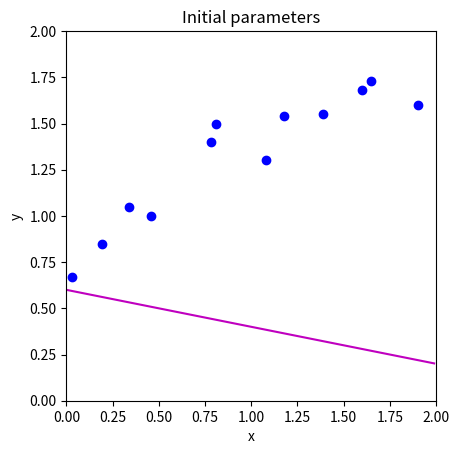
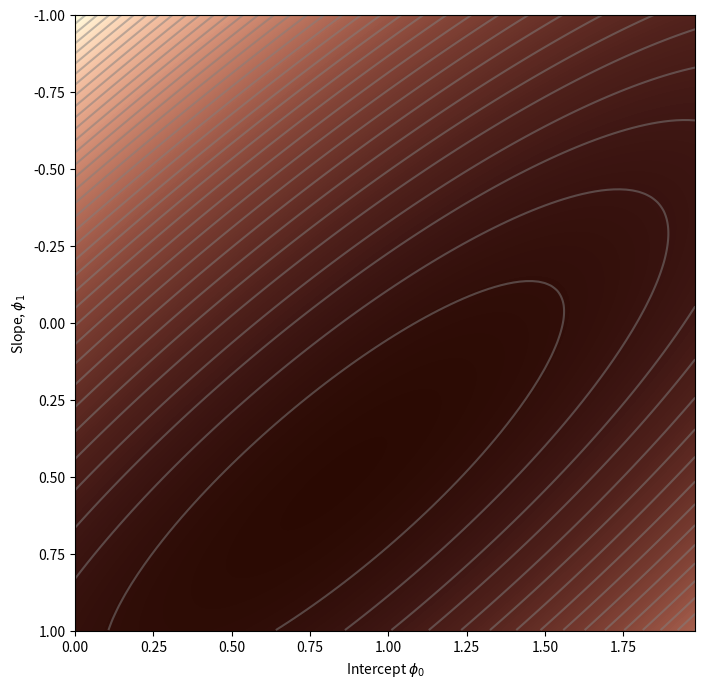
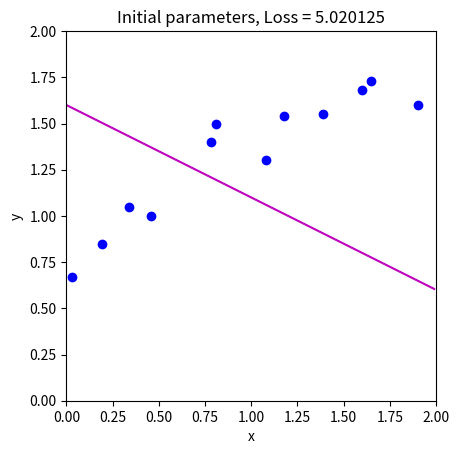
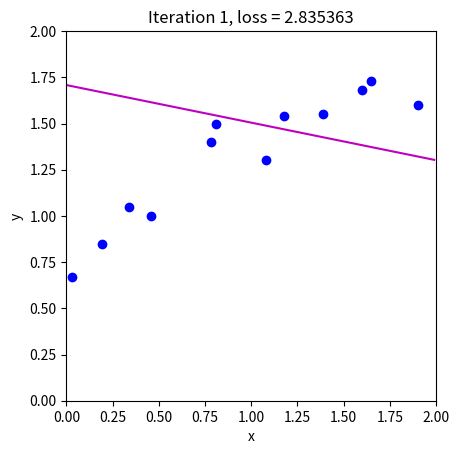
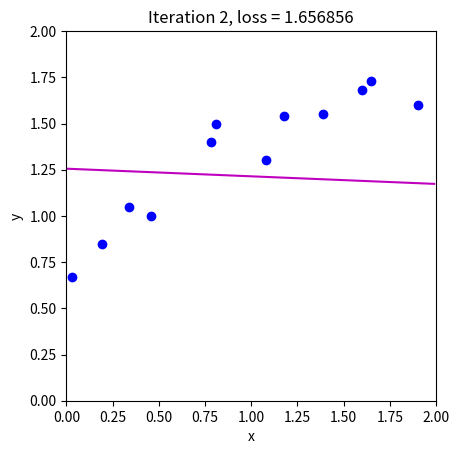
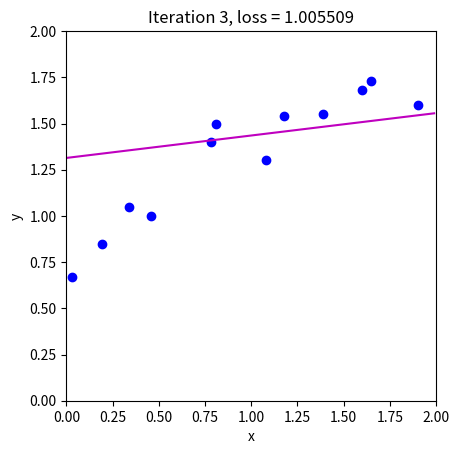
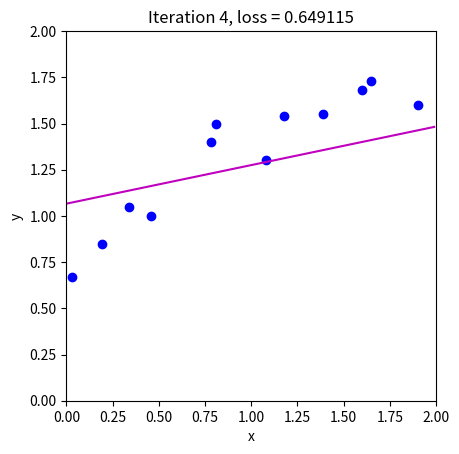
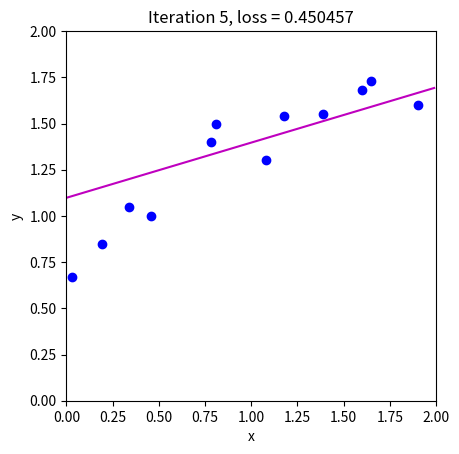
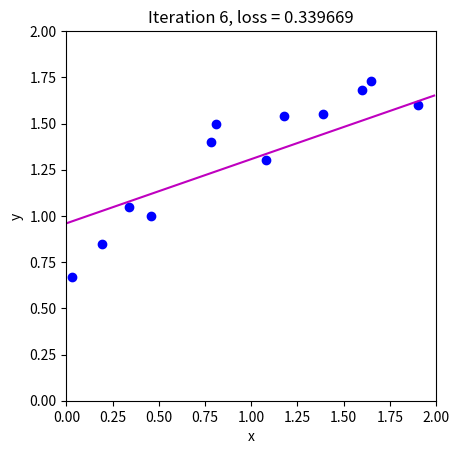
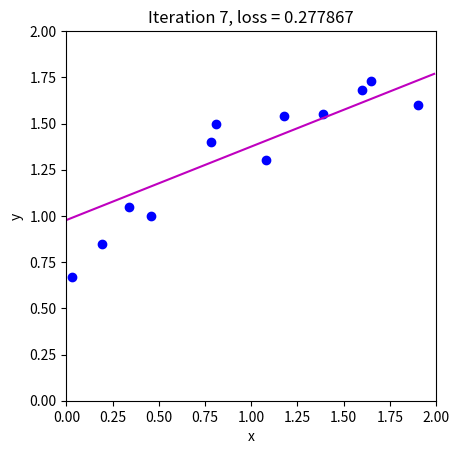
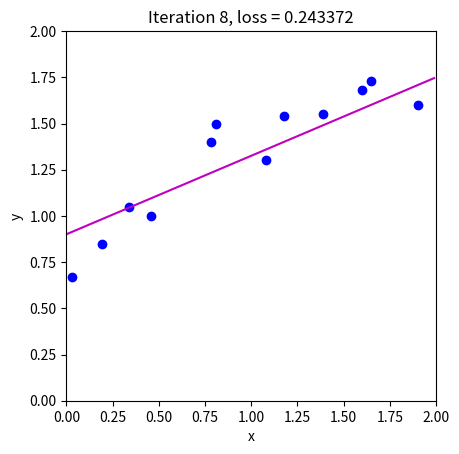
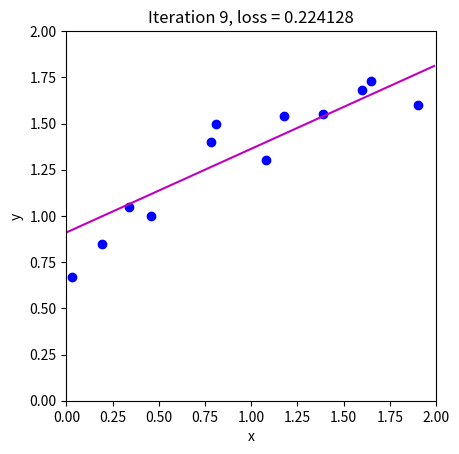
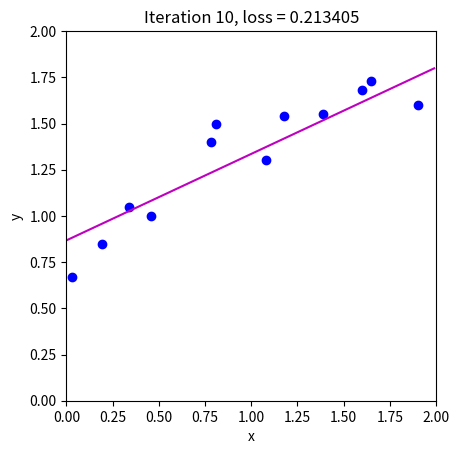
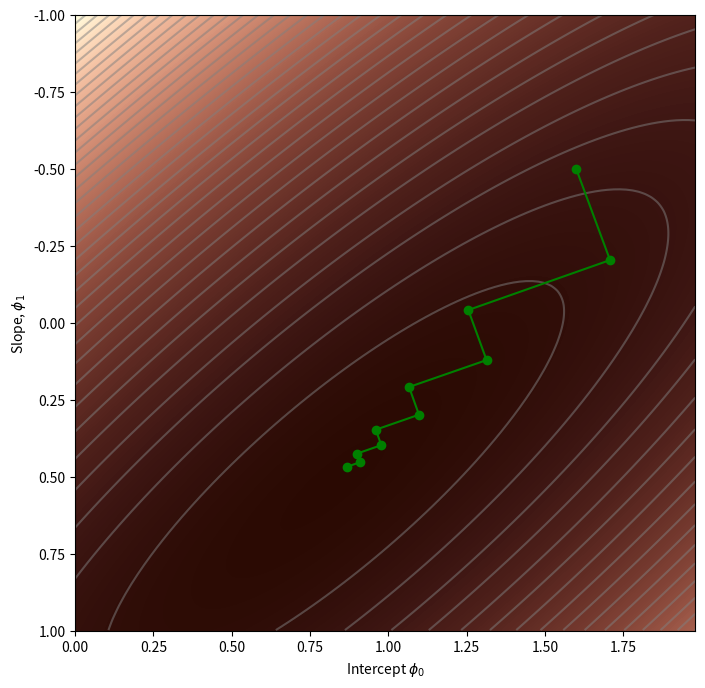

These charts were generated, in order, by the following Python code:
# import libraries
import numpy as np
import matplotlib.pyplot as plt
from matplotlib import cm
from matplotlib.colors import ListedColormap

# Let's create our training data 12 pairs {x_i, y_i}
# We'll try to fit the straight line model to these data
data = np.array([[0.03,0.19,0.34,0.46,0.78,0.81,1.08,1.18,1.39,1.60,1.65,1.90],
                 [0.67,0.85,1.05,1.00,1.40,1.50,1.30,1.54,1.55,1.68,1.73,1.60]])

# Let's define our model -- just a straight line with intercept phi[0] and slope phi[1]
def model(phi,x):
  y_pred = phi[0]+phi[1] * x
  return y_pred

# Draw model
def draw_model(data,model,phi,title=None):
  x_model = np.arange(0,2,0.01)
  y_model = model(phi,x_model)

  fix, ax = plt.subplots()
  ax.plot(data[0,:],data[1,:],'bo')
  ax.plot(x_model,y_model,'m-')
  ax.set_xlim([0,2]);ax.set_ylim([0,2])
  ax.set_xlabel('x'); ax.set_ylabel('y')
  ax.set_aspect('equal')
  if title is not None:
    ax.set_title(title)
  plt.show()

# Initialize the parameters to some arbitrary values and draw the model
phi = np.zeros((2,1))
phi[0] = 0.6      # Intercept
phi[1] = -0.2      # Slope
draw_model(data,model,phi, "Initial parameters")


def compute_loss(data_x, data_y, model, phi):
  # TODO -- Write this function -- replace the line below
  # First make model predictions from data x
  # Then compute the squared difference between the predictions and true y values
  # Then sum them all and return
  pred_y = model(phi, data_x)
  loss = np.sum((pred_y - data_y)**2)

  return loss

loss = compute_loss(data[0,:],data[1,:],model,np.array([[0.6],[-0.2]]))
print('Your loss = %3.3f, Correct loss = %3.3f'%(loss, 12.367))

def draw_loss_function(compute_loss, data,  model, phi_iters = None):
  # Define pretty colormap
  my_colormap_vals_hex =('2a0902', '2b0a03', '2c0b04', '2d0c05', '2e0c06', '2f0d07', '300d08', '310e09', '320f0a', '330f0b', '34100b', '35110c', '36110d', '37120e', '38120f', '39130f', '3a1410', '3b1411', '3c1511', '3d1612', '3e1613', '3f1713', '401714', '411814', '421915', '431915', '451a16', '461b16', '471b17', '481c17', '491d18', '4a1d18', '4b1e19', '4c1f19', '4d1f1a', '4e201b', '50211b', '51211c', '52221c', '53231d', '54231d', '55241e', '56251e', '57261f', '58261f', '592720', '5b2821', '5c2821', '5d2922', '5e2a22', '5f2b23', '602b23', '612c24', '622d25', '632e25', '652e26', '662f26', '673027', '683027', '693128', '6a3229', '6b3329', '6c342a', '6d342a', '6f352b', '70362c', '71372c', '72372d', '73382e', '74392e', '753a2f', '763a2f', '773b30', '783c31', '7a3d31', '7b3e32', '7c3e33', '7d3f33', '7e4034', '7f4134', '804235', '814236', '824336', '834437', '854538', '864638', '874739', '88473a', '89483a', '8a493b', '8b4a3c', '8c4b3c', '8d4c3d', '8e4c3e', '8f4d3f', '904e3f', '924f40', '935041', '945141', '955242', '965343', '975343', '985444', '995545', '9a5646', '9b5746', '9c5847', '9d5948', '9e5a49', '9f5a49', 'a05b4a', 'a15c4b', 'a35d4b', 'a45e4c', 'a55f4d', 'a6604e', 'a7614e', 'a8624f', 'a96350', 'aa6451', 'ab6552', 'ac6552', 'ad6653', 'ae6754', 'af6855', 'b06955', 'b16a56', 'b26b57', 'b36c58', 'b46d59', 'b56e59', 'b66f5a', 'b7705b', 'b8715c', 'b9725d', 'ba735d', 'bb745e', 'bc755f', 'bd7660', 'be7761', 'bf7862', 'c07962', 'c17a63', 'c27b64', 'c27c65', 'c37d66', 'c47e67', 'c57f68', 'c68068', 'c78169', 'c8826a', 'c9836b', 'ca846c', 'cb856d', 'cc866e', 'cd876f', 'ce886f', 'ce8970', 'cf8a71', 'd08b72', 'd18c73', 'd28d74', 'd38e75', 'd48f76', 'd59077', 'd59178', 'd69279', 'd7937a', 'd8957b', 'd9967b', 'da977c', 'da987d', 'db997e', 'dc9a7f', 'dd9b80', 'de9c81', 'de9d82', 'df9e83', 'e09f84', 'e1a185', 'e2a286', 'e2a387', 'e3a488', 'e4a589', 'e5a68a', 'e5a78b', 'e6a88c', 'e7aa8d', 'e7ab8e', 'e8ac8f', 'e9ad90', 'eaae91', 'eaaf92', 'ebb093', 'ecb295', 'ecb396', 'edb497', 'eeb598', 'eeb699', 'efb79a', 'efb99b', 'f0ba9c', 'f1bb9d', 'f1bc9e', 'f2bd9f', 'f2bfa1', 'f3c0a2', 'f3c1a3', 'f4c2a4', 'f5c3a5', 'f5c5a6', 'f6c6a7', 'f6c7a8', 'f7c8aa', 'f7c9ab', 'f8cbac', 'f8ccad', 'f8cdae', 'f9ceb0', 'f9d0b1', 'fad1b2', 'fad2b3', 'fbd3b4', 'fbd5b6', 'fbd6b7', 'fcd7b8', 'fcd8b9', 'fcdaba', 'fddbbc', 'fddcbd', 'fddebe', 'fddfbf', 'fee0c1', 'fee1c2', 'fee3c3', 'fee4c5', 'ffe5c6', 'ffe7c7', 'ffe8c9', 'ffe9ca', 'ffebcb', 'ffeccd', 'ffedce', 'ffefcf', 'fff0d1', 'fff2d2', 'fff3d3', 'fff4d5', 'fff6d6', 'fff7d8', 'fff8d9', 'fffada', 'fffbdc', 'fffcdd', 'fffedf', 'ffffe0')
  my_colormap_vals_dec = np.array([int(element,base=16) for element in my_colormap_vals_hex])
  r = np.floor(my_colormap_vals_dec/(256*256))
  g = np.floor((my_colormap_vals_dec - r *256 *256)/256)
  b = np.floor(my_colormap_vals_dec - r * 256 *256 - g * 256)
  my_colormap = ListedColormap(np.vstack((r,g,b)).transpose()/255.0)

  # Make grid of intercept/slope values to plot
  intercepts_mesh, slopes_mesh = np.meshgrid(np.arange(0.0,2.0,0.02), np.arange(-1.0,1.0,0.002))
  loss_mesh = np.zeros_like(slopes_mesh)
  # Compute loss for every set of parameters
  for idslope, slope in np.ndenumerate(slopes_mesh):
     loss_mesh[idslope] = compute_loss(data[0,:], data[1,:], model, np.array([[intercepts_mesh[idslope]], [slope]]))

  fig,ax = plt.subplots()
  fig.set_size_inches(8,8)
  ax.contourf(intercepts_mesh,slopes_mesh,loss_mesh,256,cmap=my_colormap)
  ax.contour(intercepts_mesh,slopes_mesh,loss_mesh,40,colors=['#80808080'])
  if phi_iters is not None:
    ax.plot(phi_iters[0,:], phi_iters[1,:],'go-')
  ax.set_ylim([1,-1])
  ax.set_xlabel('Intercept $\phi_{0}$'); ax.set_ylabel('Slope, $\phi_{1}$')
  plt.show()

draw_loss_function(compute_loss, data, model)

# These are in the lecture slides and notes, but worth trying to calculate them yourself to
# check that you get them right.  Write out the expression for the sum of squares loss and take the
# derivative with respect to phi0 and phi1
def compute_gradient(data_x, data_y, phi):
    # TODO -- write this function, replacing the lines below
    # Calculate the derivatives of the loss function with respect to phi0 and phi1
    dl_dphi0 = -2 * np.sum(data_y - (phi[0] + phi[1] * data_x))
    dl_dphi1 = -2 * np.sum((data_y - (phi[0] + phi[1] * data_x)) * data_x)

    # Return the gradient
    return np.array([[dl_dphi0],[dl_dphi1]])

# Compute the gradient using your function
gradient = compute_gradient(data[0,:],data[1,:], phi)
print("Your gradients: (%3.3f,%3.3f)"%(gradient[0],gradient[1]))
# Approximate the gradients with finite differences
delta = 0.0001
dl_dphi0_est = (compute_loss(data[0,:],data[1,:],model,phi+np.array([[delta],[0]])) - \
                    compute_loss(data[0,:],data[1,:],model,phi))/delta
dl_dphi1_est = (compute_loss(data[0,:],data[1,:],model,phi+np.array([[0],[delta]])) - \
                    compute_loss(data[0,:],data[1,:],model,phi))/delta
print("Approx gradients: (%3.3f,%3.3f)"%(dl_dphi0_est,dl_dphi1_est))
# There might be small differences in the last significant figure because finite gradients is an approximation


def loss_function_1D(dist_prop, data, model, phi_start, search_direction):
  # Return the loss after moving this far
  return compute_loss(data[0,:], data[1,:], model, phi_start+ search_direction * dist_prop)

def line_search(data, model, phi, gradient, thresh=.00001, max_dist = 0.1, max_iter = 15, verbose=False):
    # Initialize four points along the range we are going to search
    a = 0
    b = 0.33 * max_dist
    c = 0.66 * max_dist
    d = 1.0 * max_dist
    n_iter = 0

    # While we haven't found the minimum closely enough
    while np.abs(b-c) > thresh and n_iter < max_iter:
        # Increment iteration counter (just to prevent an infinite loop)
        n_iter = n_iter+1
        # Calculate all four points
        lossa = loss_function_1D(a, data, model, phi,gradient)
        lossb = loss_function_1D(b, data, model, phi,gradient)
        lossc = loss_function_1D(c, data, model, phi,gradient)
        lossd = loss_function_1D(d, data, model, phi,gradient)

        if verbose:
          print('Iter %d, a=%3.3f, b=%3.3f, c=%3.3f, d=%3.3f'%(n_iter, a,b,c,d))
          print('a %f, b%f, c%f, d%f'%(lossa,lossb,lossc,lossd))

        # Rule #1 If point A is less than points B, C, and D then halve distance from A to points B,C, and D
        if np.argmin((lossa,lossb,lossc,lossd))==0:
          b = a+ (b-a)/2
          c = a+ (c-a)/2
          d = a+ (d-a)/2
          continue;

        # Rule #2 If point b is less than point c then
        #                     point d becomes point c, and
        #                     point b becomes 1/3 between a and new d
        #                     point c becomes 2/3 between a and new d
        if lossb < lossc:
          d = c
          b = a+ (d-a)/3
          c = a+ 2*(d-a)/3
          continue

        # Rule #2 If point c is less than point b then
        #                     point a becomes point b, and
        #                     point b becomes 1/3 between new a and d
        #                     point c becomes 2/3 between new a and d
        a = b
        b = a+ (d-a)/3
        c = a+ 2*(d-a)/3

    # Return average of two middle points
    return (b+c)/2.0

def gradient_descent_step(phi, data,  model):
  # TODO -- update Phi with the gradient descent step (equation 6.3)
  # 1. Compute the gradient (you wrote this function above)
  # 2. Find the best step size alpha using line search function (above) -- use negative gradient as going downhill
  # 3. Update the parameters phi based on the gradient and the step size alpha.

  gradient = compute_gradient(data[0,:], data[1,:], phi)
  alpha = line_search(data, model, phi, -gradient) # Use -gradient for downhill search
  phi = phi - alpha * gradient

  return phi

# Initialize the parameters and draw the model
n_steps = 10
phi_all = np.zeros((2,n_steps+1))
phi_all[0,0] = 1.6
phi_all[1,0] = -0.5

# Measure loss and draw initial model
loss =  compute_loss(data[0,:], data[1,:], model, phi_all[:,0:1])
draw_model(data,model,phi_all[:,0:1], "Initial parameters, Loss = %f"%(loss))

# Repeatedly take gradient descent steps
for c_step in range (n_steps):
  # Do gradient descent step
  phi_all[:,c_step+1:c_step+2] = gradient_descent_step(phi_all[:,c_step:c_step+1],data, model)
  # Measure loss and draw model
  loss =  compute_loss(data[0,:], data[1,:], model, phi_all[:,c_step+1:c_step+2])
  draw_model(data,model,phi_all[:,c_step+1], "Iteration %d, loss = %f"%(c_step+1,loss))

# Draw the trajectory on the loss function
draw_loss_function(compute_loss, data, model,phi_all)
